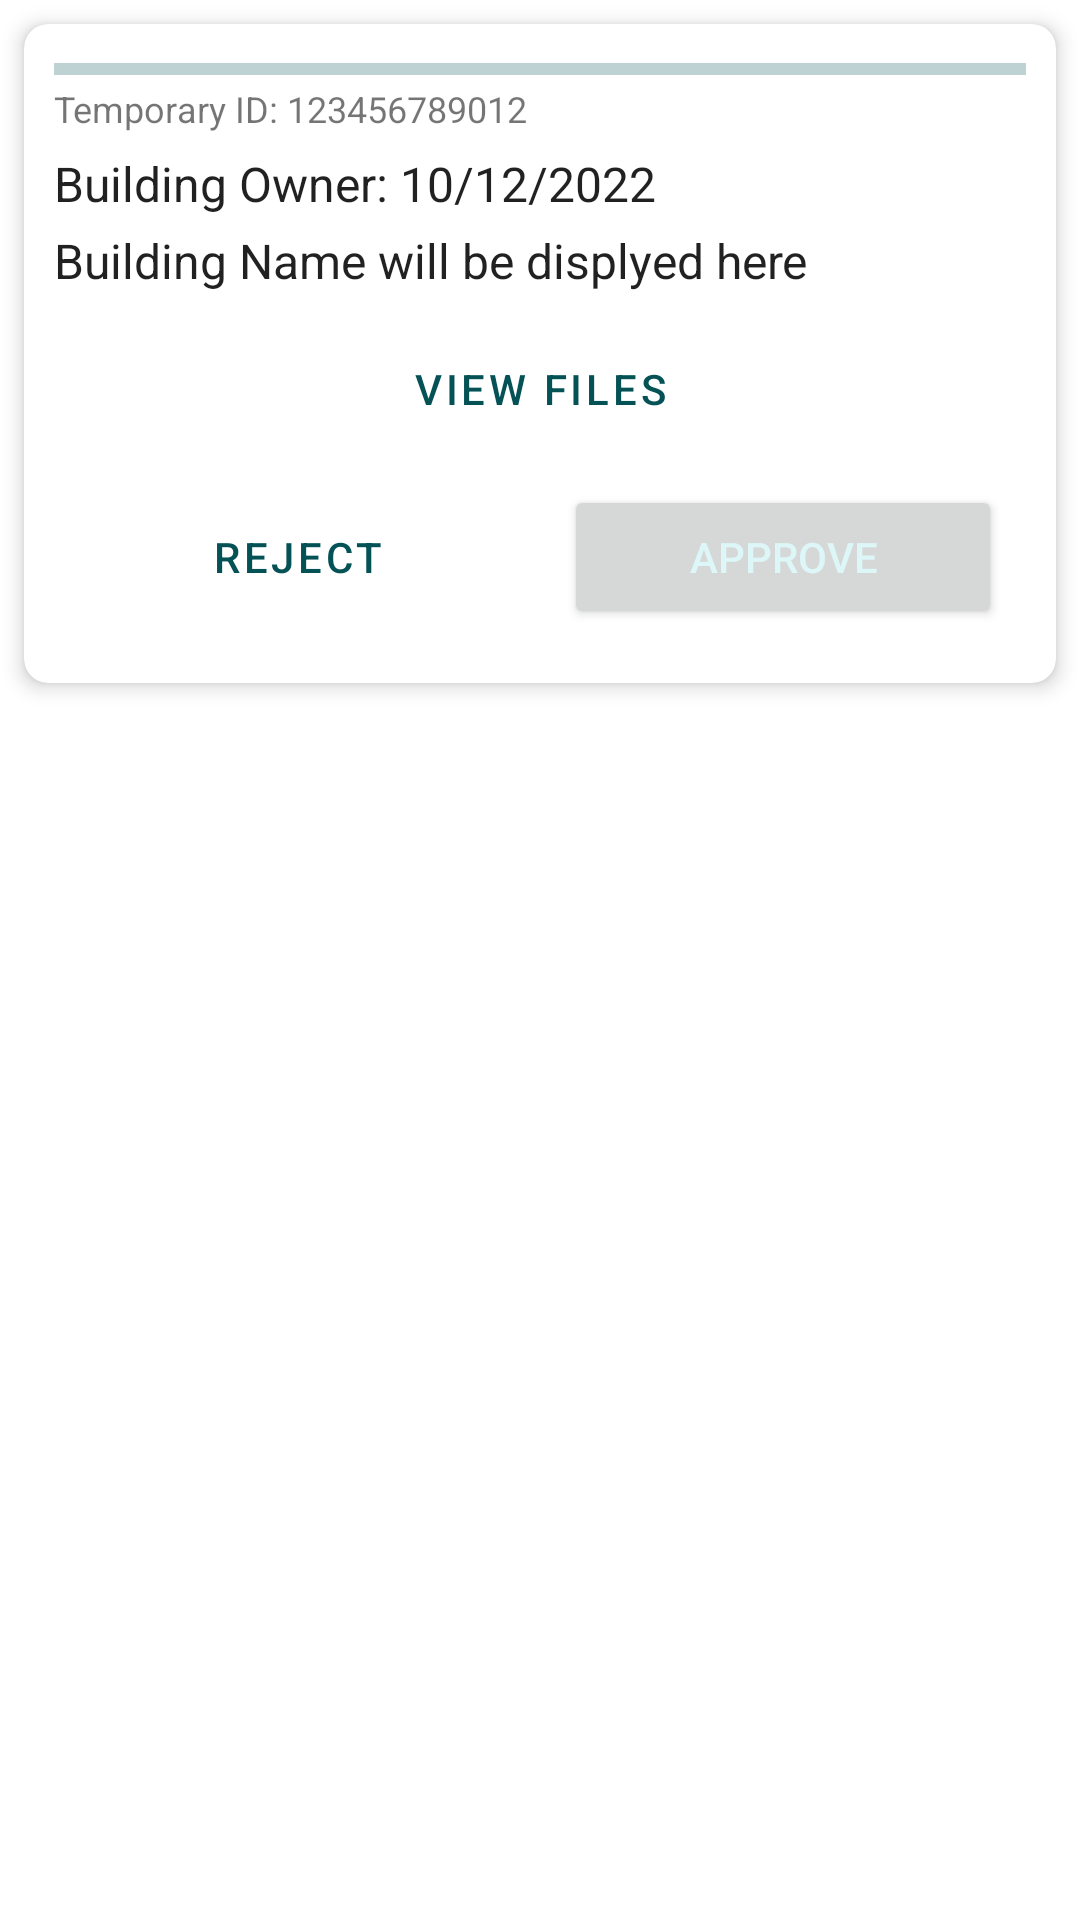

Here is an Android app screen rendered from its layout file. Give the layout XML and the strings, colors and styles it references.
<!-- AndroidManifest.xml: application theme Theme.UserArchitectSIH -->
<!-- res/layout/draft_recycler_view_item.xml -->
<?xml version="1.0" encoding="utf-8"?>
<LinearLayout xmlns:android="http://schemas.android.com/apk/res/android"
    android:layout_width="match_parent"
    android:layout_height="wrap_content"
    xmlns:app="http://schemas.android.com/apk/res-auto"
    android:orientation="vertical">

    <androidx.cardview.widget.CardView
        android:id="@+id/projectCard"
        android:layout_width="match_parent"
        android:layout_height="wrap_content"
        app:cardCornerRadius="8dp"
        app:cardElevation="4dp"
        android:layout_margin="8dp">
        <LinearLayout
            android:layout_width="match_parent"
            android:layout_height="match_parent"
            android:orientation="vertical"
            android:layout_margin="10dp">
            <com.google.android.material.progressindicator.LinearProgressIndicator
                android:id="@+id/progressbar"
                android:layout_width="match_parent"
                android:layout_height="wrap_content"
                android:layout_marginTop="3dp"
                android:layout_marginBottom="3dp"
                android:max="100" />
            <TextView
                android:id="@+id/applicationId"
                android:layout_width="wrap_content"
                android:layout_height="match_parent"
                android:textSize="12dp"
                android:textAllCaps="false"
                android:ellipsize="end"
                android:maxLines="1"
                android:layout_weight="1"
                android:gravity="center_vertical"
                android:text="Temporary ID: 123456789012"
                android:layout_marginBottom="2dp"/>

            <TextView
                android:id="@+id/buildingOwner"
                android:layout_width="match_parent"
                android:layout_height="match_parent"
                android:textSize="16dp"
                android:textAllCaps="false"
                android:ellipsize="end"
                android:maxLines="1"
                android:textAlignment="textStart"
                android:textAppearance="@style/TextAppearance.AppCompat.Body1"
                android:text="Building Owner: 10/12/2022"
                android:layout_marginTop="4dp"/>
            <TextView
                android:id="@+id/buildingName"
                android:layout_width="match_parent"
                android:layout_height="match_parent"
                android:textSize="16dp"
                android:textAllCaps="false"
                android:ellipsize="end"
                android:maxLines="1"
                android:textStyle="normal"
                android:textAppearance="@style/TextAppearance.AppCompat.Body1"
                android:textAlignment="textStart"
                android:text="Building Name will be displyed here"
                android:layout_marginTop="4dp"/>
            <LinearLayout
                android:layout_width="match_parent"
                android:layout_height="wrap_content"
                android:orientation="vertical">
                <Button
                    android:id="@+id/viewFile"
                    android:layout_width="match_parent"
                    android:layout_height="match_parent"
                    android:layout_weight="1"
                    android:padding="8dp"
                    android:textColor="?attr/colorPrimary"
                    android:layout_marginTop="8dp"
                    android:layout_marginEnd="8dp"
                    android:layout_marginStart="8dp"
                    style="?attr/materialButtonOutlinedStyle"
                    android:text="View Files" />

                <LinearLayout
                    android:layout_width="match_parent"
                    android:layout_height="wrap_content"
                    android:orientation="horizontal">

                    <Button
                        android:id="@+id/rejection"
                        android:layout_width="wrap_content"
                        android:layout_height="wrap_content"
                        android:layout_weight="1"
                        android:text="Reject"
                        android:textColor="?attr/colorPrimary"
                        style="?attr/materialButtonOutlinedStyle"
                        android:padding="8dp"
                        android:layout_margin="8dp"/>

                    <Button
                        android:id="@+id/apporoval"
                        android:layout_column="1"
                        android:layout_row="0"
                        android:layout_width="wrap_content"
                        android:layout_height="wrap_content"
                        android:layout_weight="1"
                        android:padding="8dp"
                        android:textColor="?attr/colorOnPrimary"
                        android:layout_margin="8dp"
                        app:background="?attr/colorPrimary"
                        android:text="Approve" />

                </LinearLayout>


            </LinearLayout>

        </LinearLayout>
    </androidx.cardview.widget.CardView>

</LinearLayout>
<!-- resources referenced by this layout -->
<resources>
  <style name="Theme.UserArchitectSIH" parent="Theme.MaterialComponents.DayNight.NoActionBar">
          
  
  
  
  
          <item name="colorPrimary">@color/shri3</item>
          <item name="colorPrimaryVariant">@color/shri2</item>
          <item name="colorOnPrimary">@color/shri1</item>
          
          <item name="colorSecondary">@color/teal_200</item>
          <item name="colorSecondaryVariant">@color/teal_700</item>
          <item name="colorOnSecondary">@color/black</item>
          
          <item name="android:statusBarColor" tools:targetApi="l">?attr/colorPrimary</item>
          
  
          
          <item name="onIconColor">@color/iconBlack</item>
          <item name="secondaryColor">@color/grey</item>
      </style>
  <color name="shri3">#045256</color>
  <color name="shri2">#9AB8BA</color>
  <color name="shri1">#DDF7F8</color>
  <color name="teal_200">#FF03DAC5</color>
  <color name="teal_700">#FF018786</color>
  <color name="black">#FF000000</color>
  <color name="iconBlack">#292d32</color>
  <color name="grey">#D9D9D9</color>
</resources>
